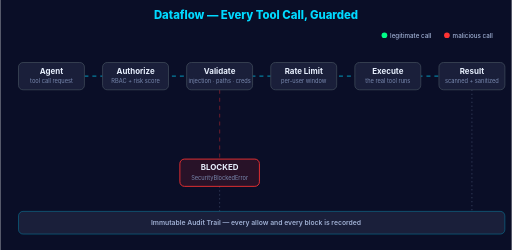
t = 0.00 s
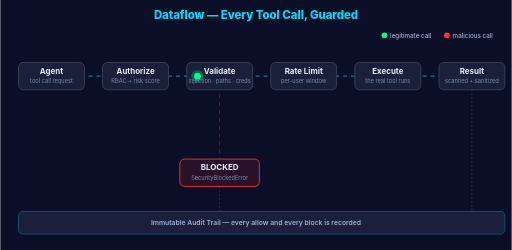
t = 1.67 s
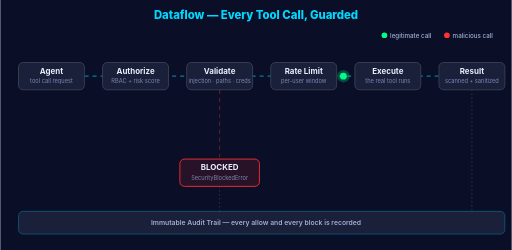
t = 3.33 s
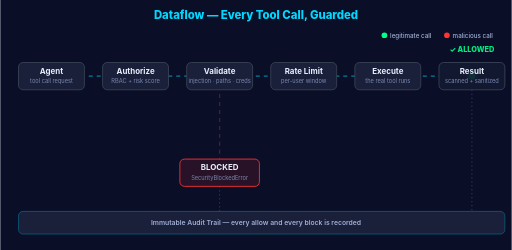
t = 5.00 s
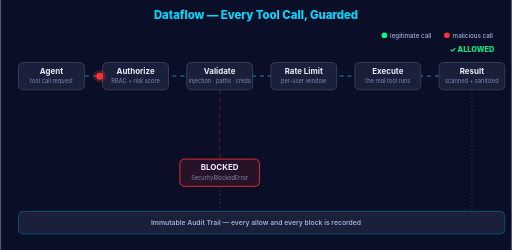
t = 6.67 s
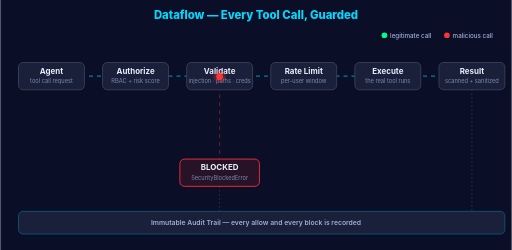
t = 8.33 s

The animated SVG that drew these frames (rendered in a browser with its animation timeline set to each time). Animation: 16 SMIL elements (animate=12,animateMotion=4), 1 CSS @keyframes rule; frames cover the first 8.33 s, repeats indefinitely.

<?xml version="1.0" encoding="UTF-8"?>
<svg viewBox="0 0 900 440" xmlns="http://www.w3.org/2000/svg" role="img" aria-label="Animated dataflow: an allowed tool call travels through ClawSafe's pipeline to a sanitized result while a malicious call is diverted to a blocked state; both are written to the audit trail.">
  <defs>
    <style>
      .node { fill: #1a1f3a; stroke: #3a4555; stroke-width: 1.5; }
      .node-title { font: 700 14px 'Inter', -apple-system, 'Segoe UI', sans-serif; fill: #e8f0fe; text-anchor: middle; }
      .node-sub { font: 400 10px 'Inter', -apple-system, 'Segoe UI', sans-serif; fill: #7a8ab0; text-anchor: middle; }
      .flow { stroke: #00d9ff; stroke-width: 2; stroke-dasharray: 7 7; fill: none; opacity: 0.55; animation: dash 1.1s linear infinite; }
      .flow-red { stroke: #ff3333; stroke-width: 2; stroke-dasharray: 7 7; fill: none; opacity: 0.35; animation: dash 1.1s linear infinite; }
      .drop { stroke: #7a8ab0; stroke-width: 1.2; stroke-dasharray: 2 5; fill: none; opacity: 0.6; }
      .title { font: 800 20px 'Inter', -apple-system, 'Segoe UI', sans-serif; fill: #00d9ff; text-anchor: middle; }
      .legend { font: 500 11px 'Inter', -apple-system, 'Segoe UI', sans-serif; fill: #a0b0d4; }
      .verdict-ok { font: 800 13px 'Inter', -apple-system, 'Segoe UI', sans-serif; fill: #00ff88; text-anchor: middle; }
      .verdict-bad { font: 800 13px 'Inter', -apple-system, 'Segoe UI', sans-serif; fill: #ff3333; text-anchor: middle; }
      .audit { font: 600 12px 'Inter', -apple-system, 'Segoe UI', sans-serif; fill: #a0b0d4; text-anchor: middle; }
      @keyframes dash { to { stroke-dashoffset: -14; } }
    </style>
  </defs>

  <rect width="900" height="440" fill="#0a0e27"/>

  <text x="450" y="34" class="title">Dataflow — Every Tool Call, Guarded</text>

  <!-- legend -->
  <circle cx="676" cy="62" r="5" fill="#00ff88"/>
  <text x="686" y="66" class="legend">legitimate call</text>
  <circle cx="786" cy="62" r="5" fill="#ff3333"/>
  <text x="796" y="66" class="legend">malicious call</text>

  <!-- connectors -->
  <line x1="148" y1="134" x2="772" y2="134" class="flow"/>
  <path d="M 386 158 L 386 280" class="flow-red"/>
  <path d="M 386 328 L 386 372" class="drop"/>
  <path d="M 830 158 L 830 372" class="drop"/>

  <!-- pipeline nodes -->
  <g>
    <rect x="32" y="110" width="116" height="48" rx="8" class="node" stroke="#00d9ff"/>
    <text x="90" y="130" class="node-title">Agent</text>
    <text x="90" y="146" class="node-sub">tool call request</text>
  </g>
  <g>
    <rect x="180" y="110" width="116" height="48" rx="8" class="node">
      <animate attributeName="fill-opacity" dur="12s" repeatCount="indefinite" values="1;1;0.55;1;1" keyTimes="0;0.06;0.08;0.10;1"/>
    </rect>
    <text x="238" y="130" class="node-title">Authorize</text>
    <text x="238" y="146" class="node-sub">RBAC + risk score</text>
  </g>
  <g>
    <rect x="328" y="110" width="116" height="48" rx="8" class="node">
      <animate attributeName="fill-opacity" dur="12s" repeatCount="indefinite" values="1;1;0.55;1;1;0.55;1" keyTimes="0;0.14;0.16;0.18;0.70;0.74;1"/>
    </rect>
    <text x="386" y="130" class="node-title">Validate</text>
    <text x="386" y="146" class="node-sub">injection · paths · creds</text>
  </g>
  <g>
    <rect x="476" y="110" width="116" height="48" rx="8" class="node">
      <animate attributeName="fill-opacity" dur="12s" repeatCount="indefinite" values="1;1;0.55;1;1" keyTimes="0;0.22;0.24;0.26;1"/>
    </rect>
    <text x="534" y="130" class="node-title">Rate Limit</text>
    <text x="534" y="146" class="node-sub">per-user window</text>
  </g>
  <g>
    <rect x="624" y="110" width="116" height="48" rx="8" class="node">
      <animate attributeName="fill-opacity" dur="12s" repeatCount="indefinite" values="1;1;0.55;1;1" keyTimes="0;0.30;0.32;0.34;1"/>
    </rect>
    <text x="682" y="130" class="node-title">Execute</text>
    <text x="682" y="146" class="node-sub">the real tool runs</text>
  </g>
  <g>
    <rect x="772" y="110" width="116" height="48" rx="8" class="node" stroke="#00ff88">
      <animate attributeName="fill-opacity" dur="12s" repeatCount="indefinite" values="1;1;0.5;1;1" keyTimes="0;0.38;0.41;0.45;1"/>
    </rect>
    <text x="830" y="130" class="node-title">Result</text>
    <text x="830" y="146" class="node-sub">scanned + sanitized</text>
  </g>

  <!-- allowed verdict -->
  <text x="830" y="92" class="verdict-ok" opacity="0">✓ ALLOWED
    <animate attributeName="opacity" dur="12s" repeatCount="indefinite" values="0;0;1;1;0;0" keyTimes="0;0.38;0.42;0.55;0.62;1"/>
  </text>

  <!-- blocked node -->
  <g>
    <rect x="316" y="280" width="140" height="48" rx="8" fill="#ff3333" fill-opacity="0.12" stroke="#ff3333" stroke-width="1.5">
      <animate attributeName="fill-opacity" dur="12s" repeatCount="indefinite" values="0.12;0.12;0.45;0.12;0.12" keyTimes="0;0.78;0.82;0.88;1"/>
    </rect>
    <text x="386" y="300" class="node-title" fill="#ff3333">BLOCKED</text>
    <text x="386" y="316" class="node-sub">SecurityBlockedError</text>
  </g>
  <text x="386" y="262" class="verdict-bad" opacity="0">✗ DENIED
    <animate attributeName="opacity" dur="12s" repeatCount="indefinite" values="0;0;1;1;0;0" keyTimes="0;0.78;0.82;0.92;0.98;1"/>
  </text>

  <!-- audit trail -->
  <rect x="32" y="372" width="856" height="40" rx="8" fill="#1a1f3a" stroke="#00d9ff" stroke-width="1" stroke-opacity="0.5"/>
  <text x="450" y="396" class="audit">Immutable Audit Trail — every allow and every block is recorded</text>

  <!-- allowed packet -->
  <circle r="11" fill="#00ff88" opacity="0">
    <animate attributeName="opacity" dur="12s" repeatCount="indefinite" values="0;0.25;0.25;0;0" keyTimes="0;0.02;0.38;0.42;1"/>
    <animateMotion dur="12s" repeatCount="indefinite" calcMode="linear" keyPoints="0;1;1" keyTimes="0;0.4;1" path="M 90 134 L 830 134"/>
  </circle>
  <circle r="6" fill="#00ff88" opacity="0">
    <animate attributeName="opacity" dur="12s" repeatCount="indefinite" values="0;1;1;0;0" keyTimes="0;0.02;0.38;0.42;1"/>
    <animateMotion dur="12s" repeatCount="indefinite" calcMode="linear" keyPoints="0;1;1" keyTimes="0;0.4;1" path="M 90 134 L 830 134"/>
  </circle>

  <!-- malicious packet -->
  <circle r="11" fill="#ff3333" opacity="0">
    <animate attributeName="opacity" dur="12s" repeatCount="indefinite" values="0;0;0.25;0.25;0;0" keyTimes="0;0.5;0.52;0.78;0.84;1"/>
    <animateMotion dur="12s" repeatCount="indefinite" calcMode="linear" keyPoints="0;0;1;1" keyTimes="0;0.5;0.8;1" path="M 90 134 L 386 134 L 386 296"/>
  </circle>
  <circle r="6" fill="#ff3333" opacity="0">
    <animate attributeName="opacity" dur="12s" repeatCount="indefinite" values="0;0;1;1;0;0" keyTimes="0;0.5;0.52;0.78;0.84;1"/>
    <animateMotion dur="12s" repeatCount="indefinite" calcMode="linear" keyPoints="0;0;1;1" keyTimes="0;0.5;0.8;1" path="M 90 134 L 386 134 L 386 296"/>
  </circle>
</svg>
